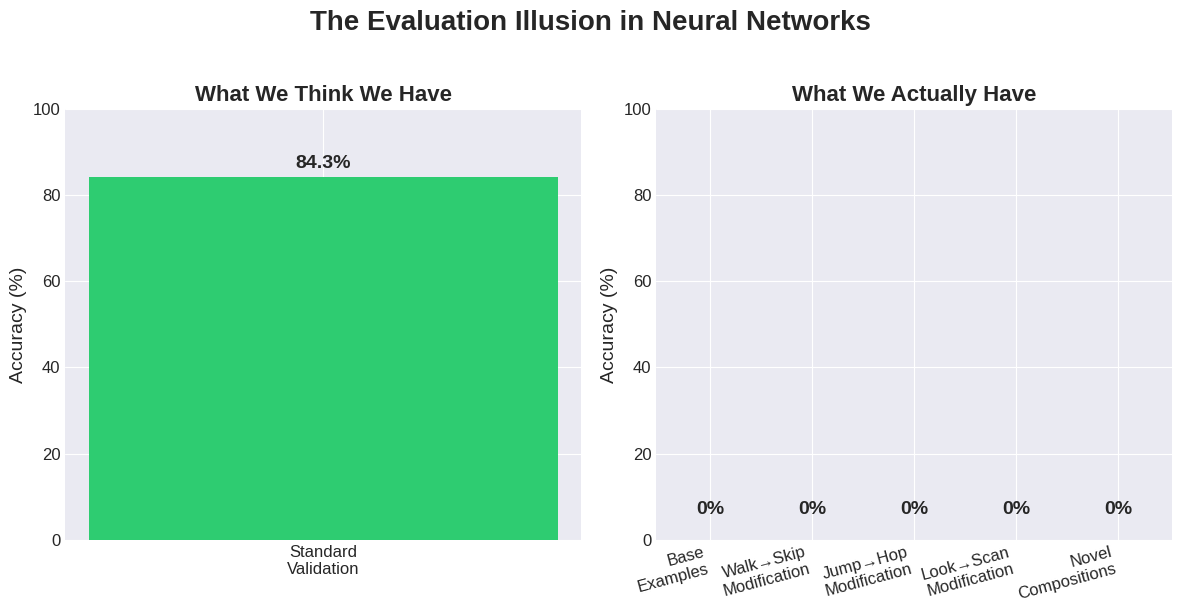
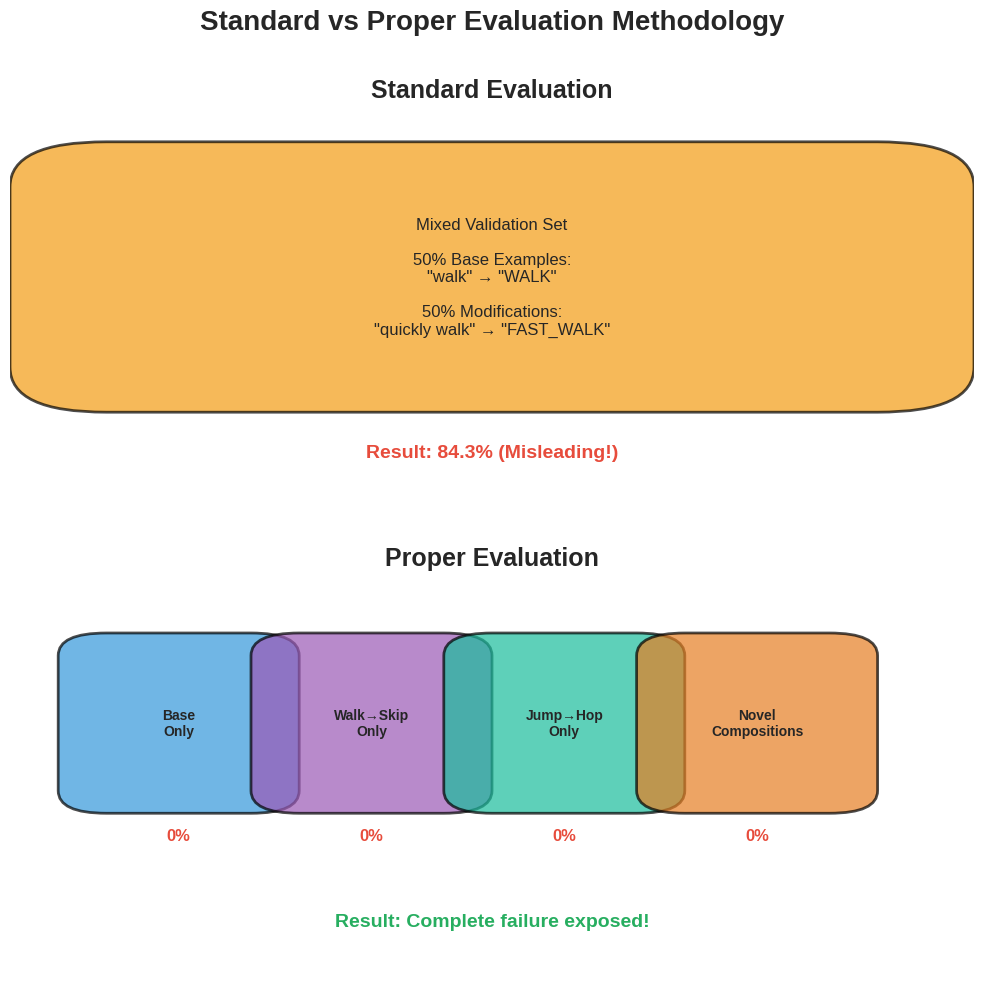
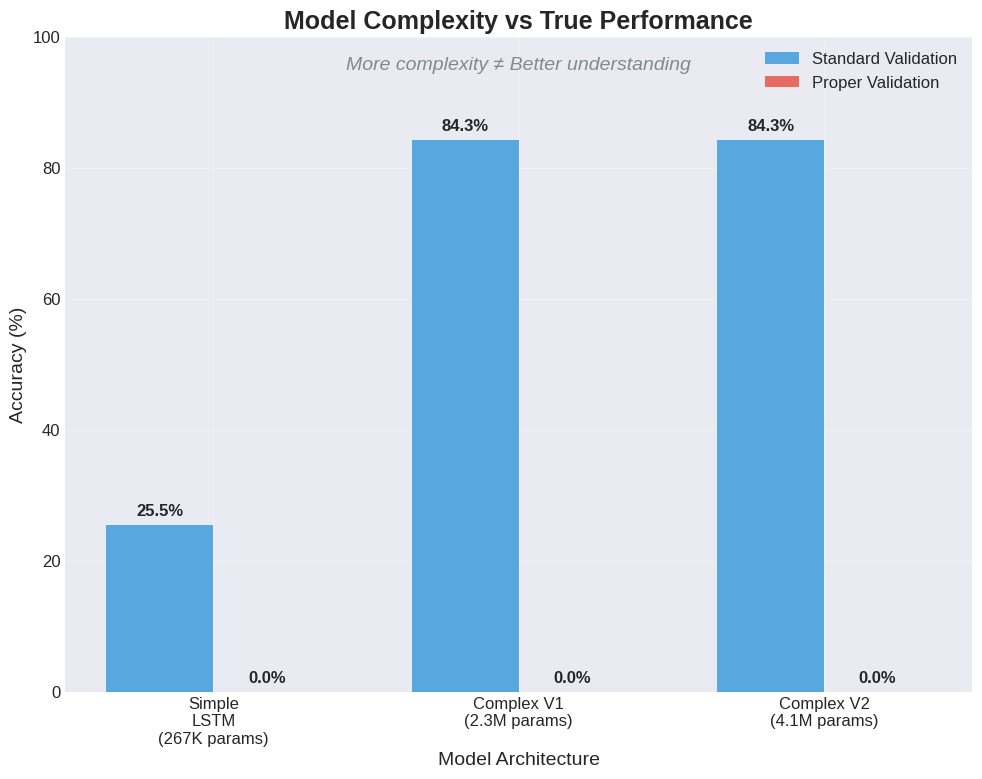
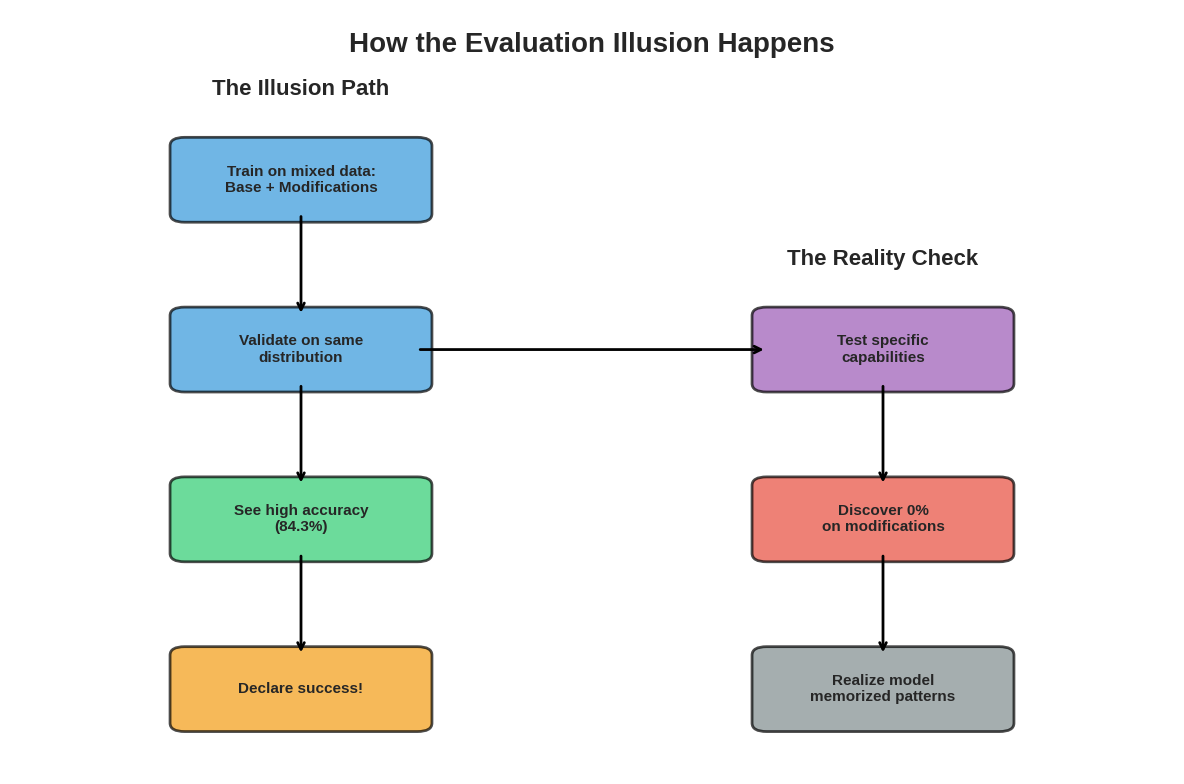

Here is the Python script that generated these plots, in order:
#!/usr/bin/env python3
"""
Create visualizations for the Evaluation Illusion blog post.
"""

from pathlib import Path

import matplotlib.patches as mpatches
import matplotlib.pyplot as plt
import numpy as np

# Set style for clean, professional plots
plt.style.use("seaborn-v0_8-darkgrid")
plt.rcParams["figure.dpi"] = 150
plt.rcParams["savefig.dpi"] = 300
plt.rcParams["font.size"] = 12

# Create output directory
output_dir = Path("blog_visuals")
output_dir.mkdir(exist_ok=True)


def create_evaluation_gap_chart():
    """Create the main chart showing the evaluation illusion."""
    fig, (ax1, ax2) = plt.subplots(1, 2, figsize=(12, 6))

    # Left plot: The Illusion
    categories = ["Standard\nValidation"]
    values = [84.3]
    colors = ["#2ecc71"]  # Green for "success"

    bars1 = ax1.bar(categories, values, color=colors, width=0.6)
    ax1.set_ylim(0, 100)
    ax1.set_ylabel("Accuracy (%)", fontsize=14)
    ax1.set_title("What We Think We Have", fontsize=16, fontweight="bold")

    # Add value labels on bars
    for bar in bars1:
        height = bar.get_height()
        ax1.text(
            bar.get_x() + bar.get_width() / 2.0,
            height + 1,
            f"{height:.1f}%",
            ha="center",
            va="bottom",
            fontsize=14,
            fontweight="bold",
        )

    # Right plot: The Reality
    categories2 = [
        "Base\nExamples",
        "Walk→Skip\nModification",
        "Jump→Hop\nModification",
        "Look→Scan\nModification",
        "Novel\nCompositions",
    ]
    values2 = [0, 0, 0, 0, 0]
    colors2 = ["#e74c3c"] * 5  # Red for failure

    bars2 = ax2.bar(categories2, values2, color=colors2, width=0.6)
    ax2.set_ylim(0, 100)
    ax2.set_ylabel("Accuracy (%)", fontsize=14)
    ax2.set_title("What We Actually Have", fontsize=16, fontweight="bold")
    ax2.set_xticklabels(categories2, rotation=15, ha="right")

    # Add value labels
    for bar in bars2:
        ax2.text(
            bar.get_x() + bar.get_width() / 2.0,
            5,
            "0%",
            ha="center",
            va="bottom",
            fontsize=14,
            fontweight="bold",
        )

    # Main title
    fig.suptitle(
        "The Evaluation Illusion in Neural Networks",
        fontsize=20,
        fontweight="bold",
        y=1.02,
    )

    plt.tight_layout()
    plt.savefig(
        output_dir / "evaluation_illusion_gap.png",
        bbox_inches="tight",
        facecolor="white",
    )
    plt.close()


def create_evaluation_methodology_diagram():
    """Create a diagram showing standard vs proper evaluation."""
    fig, (ax1, ax2) = plt.subplots(2, 1, figsize=(10, 10))

    # Remove axes
    ax1.axis("off")
    ax2.axis("off")

    # Standard Evaluation (top)
    ax1.text(
        0.5,
        0.9,
        "Standard Evaluation",
        fontsize=18,
        fontweight="bold",
        ha="center",
        transform=ax1.transAxes,
    )

    # Draw mixed dataset box
    mixed_box = mpatches.FancyBboxPatch(
        (0.1, 0.3),
        0.8,
        0.4,
        boxstyle="round,pad=0.1",
        facecolor="#f39c12",
        alpha=0.7,
        edgecolor="black",
        linewidth=2,
    )
    ax1.add_patch(mixed_box)

    ax1.text(
        0.5,
        0.5,
        'Mixed Validation Set\n\n50% Base Examples:\n"walk" → "WALK"\n\n50% Modifications:\n"quickly walk" → "FAST_WALK"',
        ha="center",
        va="center",
        transform=ax1.transAxes,
        fontsize=12,
    )

    ax1.text(
        0.5,
        0.1,
        "Result: 84.3% (Misleading!)",
        fontsize=14,
        fontweight="bold",
        ha="center",
        transform=ax1.transAxes,
        color="#e74c3c",
    )

    # Proper Evaluation (bottom)
    ax2.text(
        0.5,
        0.9,
        "Proper Evaluation",
        fontsize=18,
        fontweight="bold",
        ha="center",
        transform=ax2.transAxes,
    )

    # Draw separate test set boxes
    box_width = 0.15
    box_height = 0.3
    x_positions = [0.1, 0.3, 0.5, 0.7]

    test_sets = [
        ("Base\nOnly", "#3498db"),
        ("Walk→Skip\nOnly", "#9b59b6"),
        ("Jump→Hop\nOnly", "#1abc9c"),
        ("Novel\nCompositions", "#e67e22"),
    ]

    for i, (label, color) in enumerate(test_sets):
        box = mpatches.FancyBboxPatch(
            (x_positions[i], 0.4),
            box_width,
            box_height,
            boxstyle="round,pad=0.05",
            facecolor=color,
            alpha=0.7,
            edgecolor="black",
            linewidth=2,
        )
        ax2.add_patch(box)
        ax2.text(
            x_positions[i] + box_width / 2,
            0.55,
            label,
            ha="center",
            va="center",
            fontsize=10,
            fontweight="bold",
        )
        ax2.text(
            x_positions[i] + box_width / 2,
            0.3,
            "0%",
            ha="center",
            va="center",
            fontsize=12,
            fontweight="bold",
            color="#e74c3c",
        )

    ax2.text(
        0.5,
        0.1,
        "Result: Complete failure exposed!",
        fontsize=14,
        fontweight="bold",
        ha="center",
        transform=ax2.transAxes,
        color="#27ae60",
    )

    plt.suptitle(
        "Standard vs Proper Evaluation Methodology", fontsize=20, fontweight="bold"
    )
    plt.tight_layout()
    plt.savefig(
        output_dir / "evaluation_methodology.png",
        bbox_inches="tight",
        facecolor="white",
    )
    plt.close()


def create_model_complexity_comparison():
    """Create a comparison of model complexity vs performance."""
    fig, ax = plt.subplots(figsize=(10, 8))

    models = [
        "Simple\nLSTM\n(267K params)",
        "Complex V1\n(2.3M params)",
        "Complex V2\n(4.1M params)",
    ]
    standard_val = [25.5, 84.3, 84.3]
    proper_val = [0, 0, 0]

    x = np.arange(len(models))
    width = 0.35

    bars1 = ax.bar(
        x - width / 2,
        standard_val,
        width,
        label="Standard Validation",
        color="#3498db",
        alpha=0.8,
    )
    bars2 = ax.bar(
        x + width / 2,
        proper_val,
        width,
        label="Proper Validation",
        color="#e74c3c",
        alpha=0.8,
    )

    # Add value labels
    for bars in [bars1, bars2]:
        for bar in bars:
            height = bar.get_height()
            ax.text(
                bar.get_x() + bar.get_width() / 2.0,
                height + 1,
                f"{height:.1f}%",
                ha="center",
                va="bottom",
                fontweight="bold",
            )

    ax.set_ylabel("Accuracy (%)", fontsize=14)
    ax.set_xlabel("Model Architecture", fontsize=14)
    ax.set_title("Model Complexity vs True Performance", fontsize=18, fontweight="bold")
    ax.set_xticks(x)
    ax.set_xticklabels(models)
    ax.legend(fontsize=12)
    ax.set_ylim(0, 100)

    # Add insight text
    ax.text(
        0.5,
        0.95,
        "More complexity ≠ Better understanding",
        transform=ax.transAxes,
        ha="center",
        fontsize=14,
        style="italic",
        color="#7f8c8d",
    )

    plt.grid(True, alpha=0.3)
    plt.tight_layout()
    plt.savefig(
        output_dir / "model_complexity_comparison.png",
        bbox_inches="tight",
        facecolor="white",
    )
    plt.close()


def create_illusion_flow_diagram():
    """Create a flow diagram showing how the illusion happens."""
    fig, ax = plt.subplots(figsize=(12, 8))
    ax.axis("off")

    # Define box positions and connections
    boxes = [
        # Step 1
        {
            "pos": (0.2, 0.8),
            "text": "Train on mixed data:\nBase + Modifications",
            "color": "#3498db",
        },
        # Step 2
        {
            "pos": (0.2, 0.6),
            "text": "Validate on same\ndistribution",
            "color": "#3498db",
        },
        # Step 3
        {"pos": (0.2, 0.4), "text": "See high accuracy\n(84.3%)", "color": "#2ecc71"},
        # Step 4
        {"pos": (0.2, 0.2), "text": "Declare success!", "color": "#f39c12"},
        # Reality branch
        {"pos": (0.6, 0.6), "text": "Test specific\ncapabilities", "color": "#9b59b6"},
        {
            "pos": (0.6, 0.4),
            "text": "Discover 0%\non modifications",
            "color": "#e74c3c",
        },
        {
            "pos": (0.6, 0.2),
            "text": "Realize model\nmemorized patterns",
            "color": "#7f8c8d",
        },
    ]

    # Draw boxes
    for box in boxes:
        fancy_box = mpatches.FancyBboxPatch(
            (box["pos"][0] - 0.08, box["pos"][1] - 0.04),
            0.16,
            0.08,
            boxstyle="round,pad=0.01",
            facecolor=box["color"],
            alpha=0.7,
            edgecolor="black",
            linewidth=2,
        )
        ax.add_patch(fancy_box)
        ax.text(
            box["pos"][0],
            box["pos"][1],
            box["text"],
            ha="center",
            va="center",
            fontsize=11,
            fontweight="bold",
        )

    # Draw arrows
    arrows = [
        # Main flow
        ((0.2, 0.76), (0.2, 0.64)),
        ((0.2, 0.56), (0.2, 0.44)),
        ((0.2, 0.36), (0.2, 0.24)),
        # Branch to reality
        ((0.28, 0.6), (0.52, 0.6)),
        ((0.6, 0.56), (0.6, 0.44)),
        ((0.6, 0.36), (0.6, 0.24)),
    ]

    for start, end in arrows:
        ax.annotate(
            "",
            xy=end,
            xytext=start,
            arrowprops=dict(arrowstyle="->", lw=2, color="black"),
        )

    # Add labels
    ax.text(0.2, 0.9, "The Illusion Path", fontsize=16, fontweight="bold", ha="center")
    ax.text(0.6, 0.7, "The Reality Check", fontsize=16, fontweight="bold", ha="center")

    # Add main title
    ax.text(
        0.4,
        0.95,
        "How the Evaluation Illusion Happens",
        fontsize=20,
        fontweight="bold",
        ha="center",
    )

    ax.set_xlim(0, 0.8)
    ax.set_ylim(0.1, 1.0)

    plt.tight_layout()
    plt.savefig(
        output_dir / "illusion_flow_diagram.png", bbox_inches="tight", facecolor="white"
    )
    plt.close()


def main():
    """Create all visualizations."""
    print("Creating visualization 1: Evaluation gap chart...")
    create_evaluation_gap_chart()

    print("Creating visualization 2: Evaluation methodology diagram...")
    create_evaluation_methodology_diagram()

    print("Creating visualization 3: Model complexity comparison...")
    create_model_complexity_comparison()

    print("Creating visualization 4: Illusion flow diagram...")
    create_illusion_flow_diagram()

    print(f"\nAll visualizations saved to: {output_dir.absolute()}")
    print("\nFiles created:")
    for file in sorted(output_dir.glob("*.png")):
        print(f"  - {file.name}")


if __name__ == "__main__":
    main()
